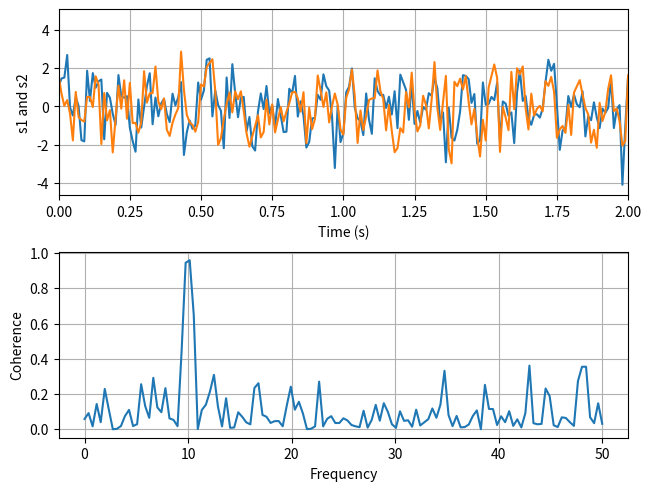

This chart was generated by the following Python code:

import matplotlib.pyplot as plt
import numpy as np

np.random.seed(19680801)

dt = 0.01
t = np.arange(0, 30, dt)
nse1 = np.random.randn(len(t))
nse2 = np.random.randn(len(t))

s1 = np.sin(2 * np.pi * 10 * t) + nse1
s2 = np.sin(2 * np.pi * 10 * t) + nse2

fig, axs = plt.subplots(2, 1, layout='constrained')
axs[0].plot(t, s1, t, s2)
axs[0].set_xlim(0, 2)
axs[0].set_xlabel('Time (s)')
axs[0].set_ylabel('s1 and s2')
axs[0].grid(True)

cxy, f = axs[1].cohere(s1, s2, 256, 1. / dt)
axs[1].set_ylabel('Coherence')

plt.savefig('plot-20241206-010403.png')
